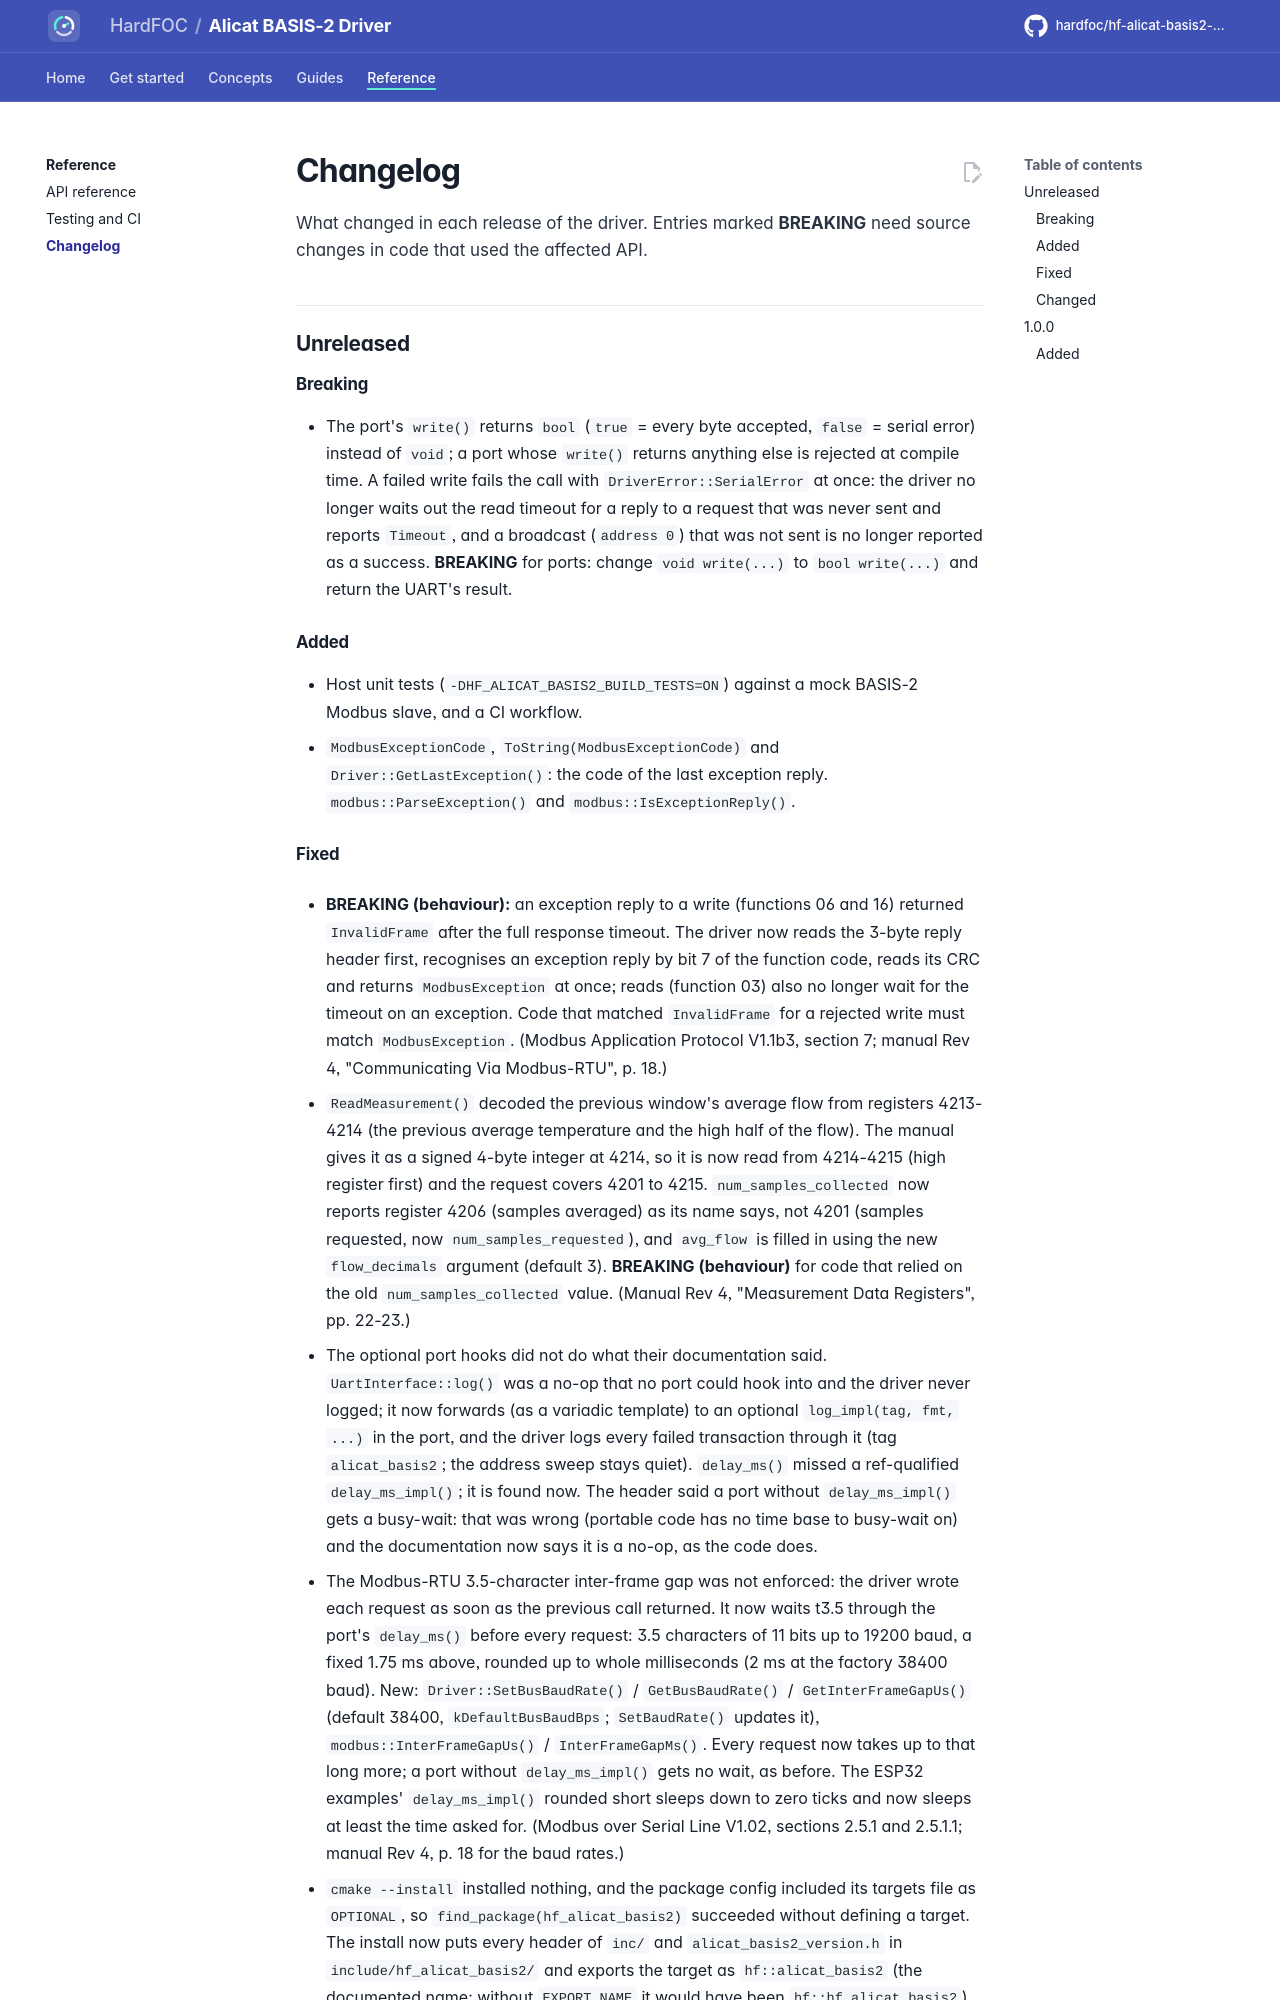

repository: hardfoc/hf-alicat-basis2-driver · page: dev/changelog/index.html · generator: mkdocs

# Changelog

What changed in each release of the driver. Entries marked **BREAKING** need source changes in code that used the
affected API.

## Unreleased

### Breaking

- The port's `write()` returns `bool` (`true` = every byte accepted, `false` = serial error) instead of `void`;
  a port whose `write()` returns anything else is rejected at compile time. A failed write fails the call with
  `DriverError::SerialError` at once: the driver no longer waits out the read timeout for a reply to a request
  that was never sent and reports `Timeout`, and a broadcast (`address 0`) that was not sent is no longer
  reported as a success. **BREAKING** for ports: change `void write(...)` to `bool write(...)` and return the
  UART's result.

### Added

- Host unit tests (`-DHF_ALICAT_BASIS2_BUILD_TESTS=ON`) against a mock BASIS-2 Modbus slave, and a CI workflow.
- `ModbusExceptionCode`, `ToString(ModbusExceptionCode)` and `Driver::GetLastException()`: the code of the last
  exception reply. `modbus::ParseException()` and `modbus::IsExceptionReply()`.
